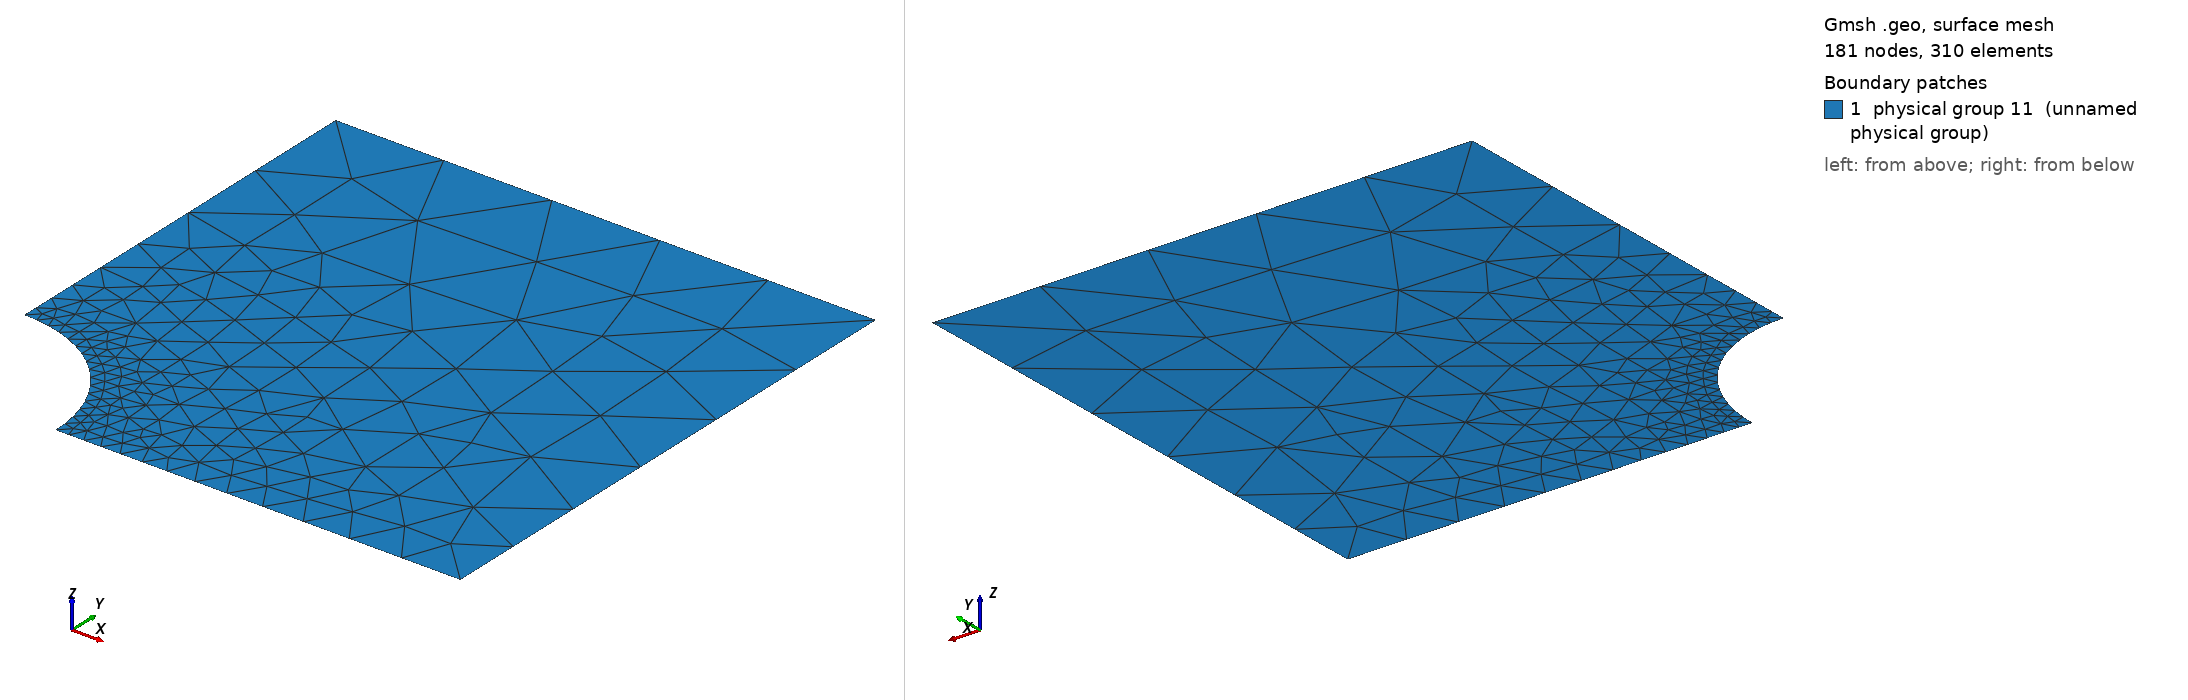

Gmsh geometry script, surface-meshed: 181 nodes, 310 surface elements. Boundary patches (legend numbers): 1 physical group 11 (unnamed physical group). Left view from above one corner, right view from below the opposite corner. Legend entries are the model's physical surfaces. The drawing asked Gmsh for element sizes between 1% and 20% of the model's largest extent; the script's own settings can give other sizes.

=== testcsv.geo (drawn) ===
Point(1) = {0, 0, 0, 0.1};
Point(2) = {1, 0, 0, 0.1};
Point(3) = {4, 0, 0, 0.5};
Point(4) = {4, 4, 0, 1.0};
Point(5) = {0, 4, 0, 1.0};
Point(6) = {0, 1, 0, 0.1};
Circle(1) = {2,1,6};
Line(2) = {2,3};
Line(3) = {3,4};
Line(4) = {4,5};
Line(5) = {5,6};
Line Loop(6) = {1,-5,-4,-3,-2};
Plane Surface(7) = {6};
Physical Line(101) = {5};
Physical Line(102) = {2};
Physical Line(112) = {4};
Physical Line(200) = {1};
Physical Surface(11) = {-7};
